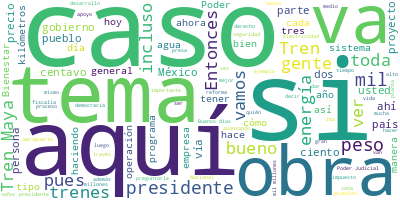

The table this chart was drawn from, first rows:
Participante, Texto, Sentimiento, Palabras, Dia, Mes, Anio
PRESIDENTE ANDRES MANUEL LOPEZ OBRADOR, Buenos días. Ánimo, ánimo., 0.0, 4, 31, 07, 2023
PRESIDENTE ANDRES MANUEL LOPEZ OBRADOR, Bueno, pues iniciamos la semana y, como …, 0.0, 35, 31, 07, 2023
RICARDO SHEFFIELD PADILLA, Buenos días, señor presidente; muy bueno…, 0.0, 13, 31, 07, 2023
RICARDO SHEFFIELD PADILLA, Quién es quién en el precio de los combu…, 0.0, 43, 31, 07, 2023
RICARDO SHEFFIELD PADILLA, Ha habido una ligera alza en los precios…, 0.0, 114, 31, 07, 2023
RICARDO SHEFFIELD PADILLA, Y la semana pasada las tres gasolineras …, 0.0, 71, 31, 07, 2023
RICARDO SHEFFIELD PADILLA, Y las más económicas, las que son aliada…, 0.0, 28, 31, 07, 2023
RICARDO SHEFFIELD PADILLA, Vamos a ver cada una de las gasolineras,…, 0.0, 106, 31, 07, 2023
RICARDO SHEFFIELD PADILLA, Y en la gasolina Premium, el precio más …, 0.0, 57, 31, 07, 2023
RICARDO SHEFFIELD PADILLA, En el diésel, el precio más alto es de C…, 0.0, 49, 31, 07, 2023
RICARDO SHEFFIELD PADILLA, Más que fijarse en las marcas, hay que f…, 0.0, 46, 31, 07, 2023
RICARDO SHEFFIELD PADILLA, Realizamos 340 visitas de verificación o…, 0.0, 56, 31, 07, 2023
RICARDO SHEFFIELD PADILLA, Y también seguimos revisando los servici…, 0.0, 7, 31, 07, 2023
RICARDO SHEFFIELD PADILLA, Vamos a ver ahora el tema del gas LP, en…, 0.0, 61, 31, 07, 2023
RICARDO SHEFFIELD PADILLA, Ese mismo día, 10 pesos con 51 centavos …, 0.0, 59, 31, 07, 2023
RICARDO SHEFFIELD PADILLA, Realizamos 875 visitas o verificaciones,…, 0.0, 99, 31, 07, 2023
RICARDO SHEFFIELD PADILLA, Y también, para cilindros de gas tenemos…, 0.0, 62, 31, 07, 2023
RICARDO SHEFFIELD PADILLA, Esta semana encontramos cinco vehículos …, 0.0, 17, 31, 07, 2023
RICARDO SHEFFIELD PADILLA, Encontramos 8.5 por ciento de cilindros …, 0.0, 51, 31, 07, 2023
RICARDO SHEFFIELD PADILLA, Vamos ahora a ver el Índice Nacional de …, 0.0, 126, 31, 07, 2023
RICARDO SHEFFIELD PADILLA, La Central de Abastos de Iztapalapa sigu…, 0.0, 18, 31, 07, 2023
RICARDO SHEFFIELD PADILLA, En zona centro norte el más alto fue de …, 0.0, 48, 31, 07, 2023
RICARDO SHEFFIELD PADILLA, Para la zona norte, el precio más alto f…, 0.0, 35, 31, 07, 2023
RICARDO SHEFFIELD PADILLA, Por último, en la zona sur sureste, que …, 0.0, 59, 31, 07, 2023
RICARDO SHEFFIELD PADILLA, Recuerden que el sello amarillo es que c…, 0.0, 32, 31, 07, 2023
RICARDO SHEFFIELD PADILLA, Gracias., 0.0, 1, 31, 07, 2023
JAVIER MAY RODRIGUEZ, Muy buenos días a todas, a todos. Con su…, 0.0, 12, 31, 07, 2023
JAVIER MAY RODRIGUEZ, Informaremos hoy sobre la obra del Tren …, 0.0, 41, 31, 07, 2023
JAVIER MAY RODRIGUEZ, El Tren Maya se compone de mil 554 kilóm…, 0.0, 69, 31, 07, 2023
JAVIER MAY RODRIGUEZ, Pero el Tren Maya es más que vías y vago…, 0.0, 57, 31, 07, 2023
JAVIER MAY RODRIGUEZ, El Tren Maya está acompañado también de …, 0.0, 41, 31, 07, 2023
JAVIER MAY RODRIGUEZ, También, se reforesta el sureste con 500…, 0.0, 47, 31, 07, 2023
JAVIER MAY RODRIGUEZ, De manera adicional, los programas para …, 0.0, 81, 31, 07, 2023
JAVIER MAY RODRIGUEZ, El Tren Maya es una gran obra que se con…, 0.0, 20, 31, 07, 2023
JAVIER MAY RODRIGUEZ, En obras complementarias, cuenta con mil…, 0.0, 22, 31, 07, 2023
JAVIER MAY RODRIGUEZ, También, tiene más de 100 kilómetros de …, 0.0, 38, 31, 07, 2023
JAVIER MAY RODRIGUEZ, Un aspecto fundamental del Tren Maya es …, 0.0, 18, 31, 07, 2023
JAVIER MAY RODRIGUEZ, También informo, señor presidente, que e…, 0.0, 53, 31, 07, 2023
JAVIER MAY RODRIGUEZ, También, avanzan los trabajos en ensambl…, 0.0, 10, 31, 07, 2023
JAVIER MAY RODRIGUEZ, Además, en el taller y cochera de Cancún…, 0.0, 15, 31, 07, 2023
JAVIER MAY RODRIGUEZ, Estamos cada vez más cerca de la inaugur…, 0.0, 23, 31, 07, 2023
JAVIER MAY RODRIGUEZ, Es cuanto, presidente., 0.0, 3, 31, 07, 2023
MAITE RAMOS GOMEZ, Muy buenos días, señor presidente; muy b…, 0.0, 10, 31, 07, 2023
MAITE RAMOS GOMEZ, Seguimos avanzando, el jaguar rodante es…, 0.0, 88, 31, 07, 2023
MAITE RAMOS GOMEZ, El día de hoy, adicionalmente, queremos …, 0.0, 119, 31, 07, 2023
MAITE RAMOS GOMEZ, El jaguar rodante ―en la siguiente lámin…, 0.0, 106, 31, 07, 2023
MAITE RAMOS GOMEZ, Antes los trenes utilizaban estas locomo…, 0.0, 72, 31, 07, 2023
MAITE RAMOS GOMEZ, En la siguiente vamos a ver cuáles son l…, 0.0, 101, 31, 07, 2023
MAITE RAMOS GOMEZ, Aquí vemos el mapa en dónde están estos …, 0.0, 34, 31, 07, 2023
MAITE RAMOS GOMEZ, En el siguiente, por favor, vemos el equ…, 0.0, 159, 31, 07, 2023
MAITE RAMOS GOMEZ, Esto nos permite tener varias ventajas. …, 0.0, 17, 31, 07, 2023
MAITE RAMOS GOMEZ, Y antes de recordarles los tipos de tren…, 0.0, 25, 31, 07, 2023
MAITE RAMOS GOMEZ, Todos nos hemos dado cuenta. Como estos …, 0.0, 50, 31, 07, 2023
MAITE RAMOS GOMEZ, Aquí una lámina para recordarles cuáles …, 0.0, 46, 31, 07, 2023
MAITE RAMOS GOMEZ, ¿Qué quiere decir esto?, 0.0, 4, 31, 07, 2023
MAITE RAMOS GOMEZ, Aquí lo vemos en esta otra lámina, quier…, 0.0, 122, 31, 07, 2023
MAITE RAMOS GOMEZ, Esto es lo más parecido a lo que estamos…, 0.0, 72, 31, 07, 2023
MAITE RAMOS GOMEZ, Muchas gracias, señor, sería todo., 0.0, 5, 31, 07, 2023
MANUEL BARTLETT DIAZ, Buenos días a todos., 0.0, 4, 31, 07, 2023
MANUEL BARTLETT DIAZ, Unas breves palabras y después el video.…, 0.0, 47, 31, 07, 2023
... 380 more rows
